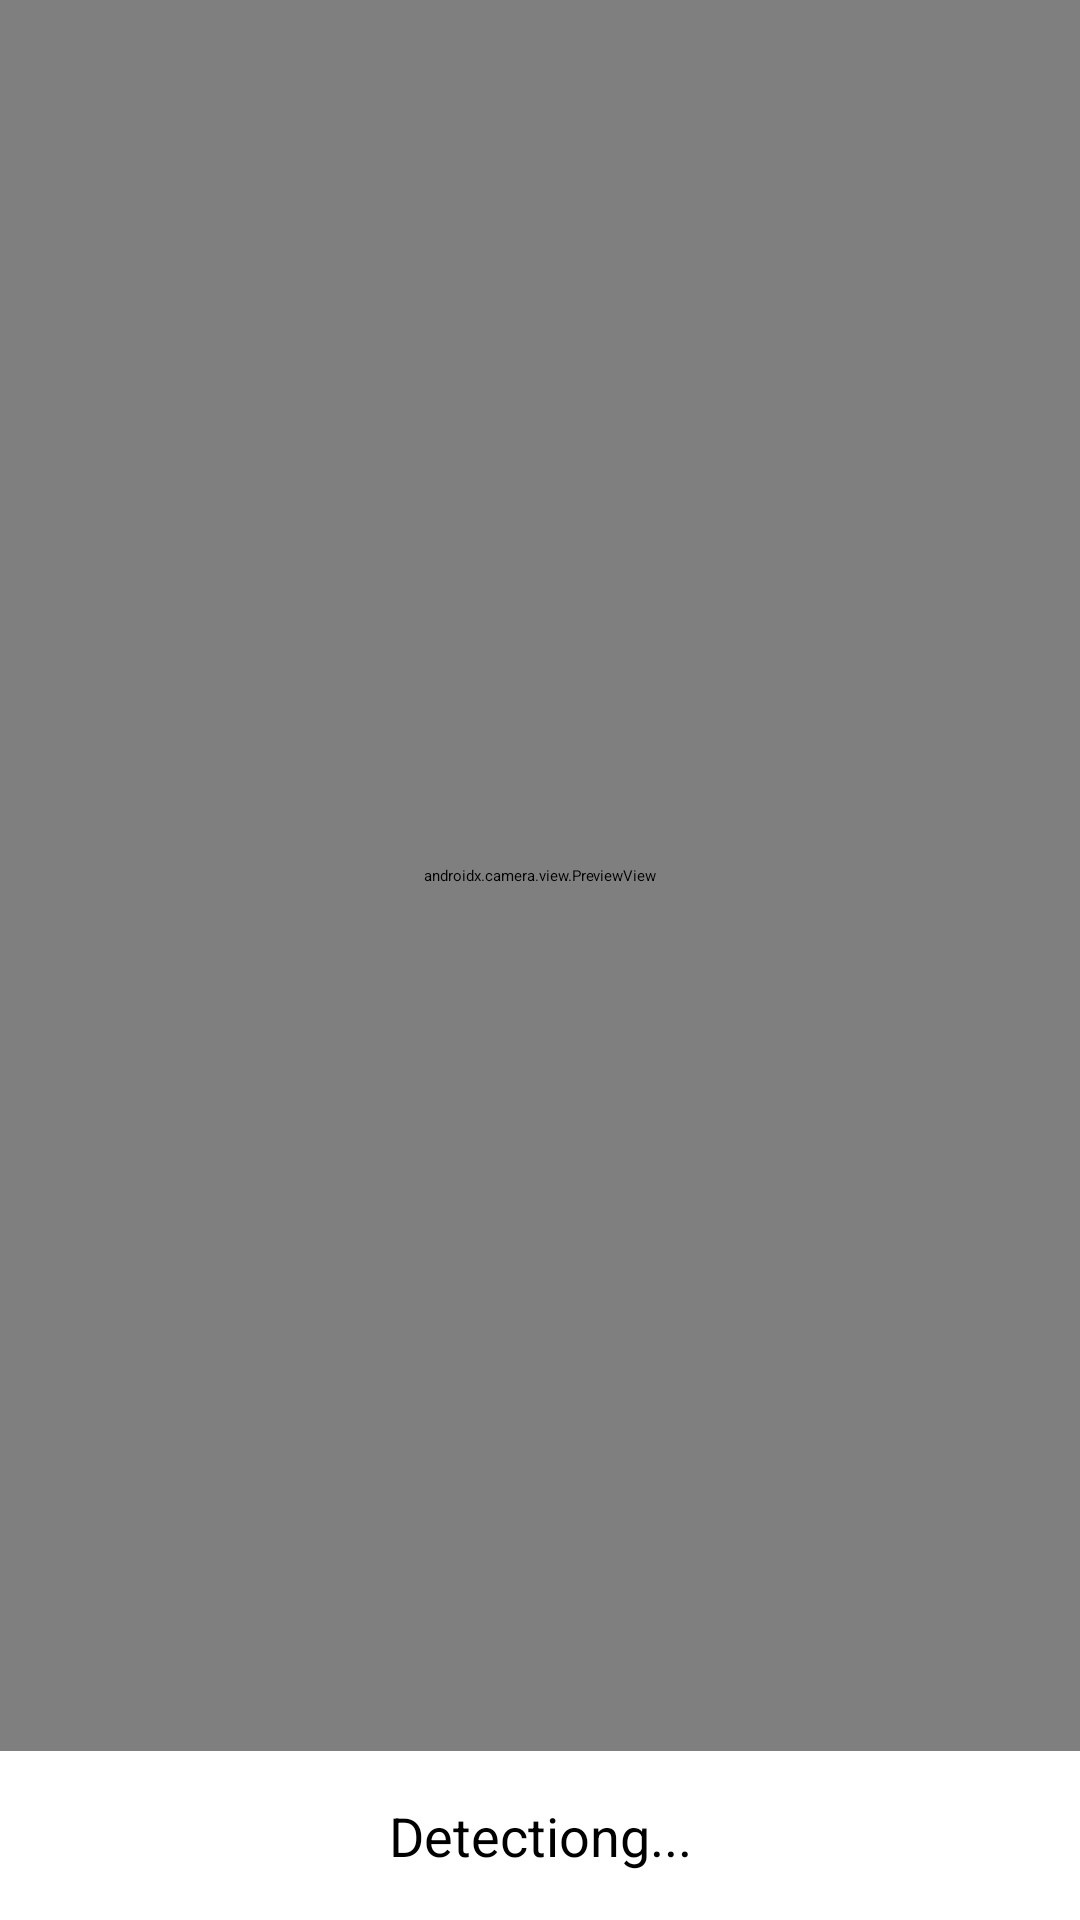

Produce the Android XML layout that renders to this screen, including the resource entries it uses.
<!-- AndroidManifest.xml: application theme Theme.MachineLearning -->
<!-- res/layout/activity_image_labelling.xml -->
<?xml version="1.0" encoding="utf-8"?>
<androidx.constraintlayout.widget.ConstraintLayout xmlns:android="http://schemas.android.com/apk/res/android"
    xmlns:app="http://schemas.android.com/apk/res-auto"
    xmlns:tools="http://schemas.android.com/tools"
    android:id="@+id/main"
    android:layout_width="match_parent"
    android:layout_height="match_parent"
    tools:context=".ImageLabellingActivity">

    <androidx.camera.view.PreviewView
        android:id="@+id/previewView"
        android:layout_width="0dp"
        android:layout_height="0dp"
        app:layout_constraintTop_toTopOf="parent"
        app:layout_constraintBottom_toTopOf="@id/smileTextView"
        app:layout_constraintStart_toStartOf="parent"
        app:layout_constraintEnd_toEndOf="parent" />

    <TextView
        android:id="@+id/smileTextView"
        android:layout_width="0dp"
        android:layout_height="wrap_content"
        android:text="Detectiong..."
        android:textSize="18sp"
        android:textColor="@android:color/black"
        android:gravity="center"
        android:padding="16dp"
        app:layout_constraintTop_toBottomOf="@id/previewView"
        app:layout_constraintBottom_toBottomOf="parent"
        app:layout_constraintStart_toStartOf="parent"
        app:layout_constraintEnd_toEndOf="parent" />

</androidx.constraintlayout.widget.ConstraintLayout>
<!-- resources referenced by this layout -->
<resources>
  <style name="Theme.MachineLearning" parent="Base.Theme.MachineLearning">
      
      <item name="android:navigationBarColor">@android:color/transparent</item>
      <item name="android:statusBarColor">@android:color/transparent</item>
      <item name="android:windowLightStatusBar">?attr/isLightTheme</item>
    </style>
</resources>
